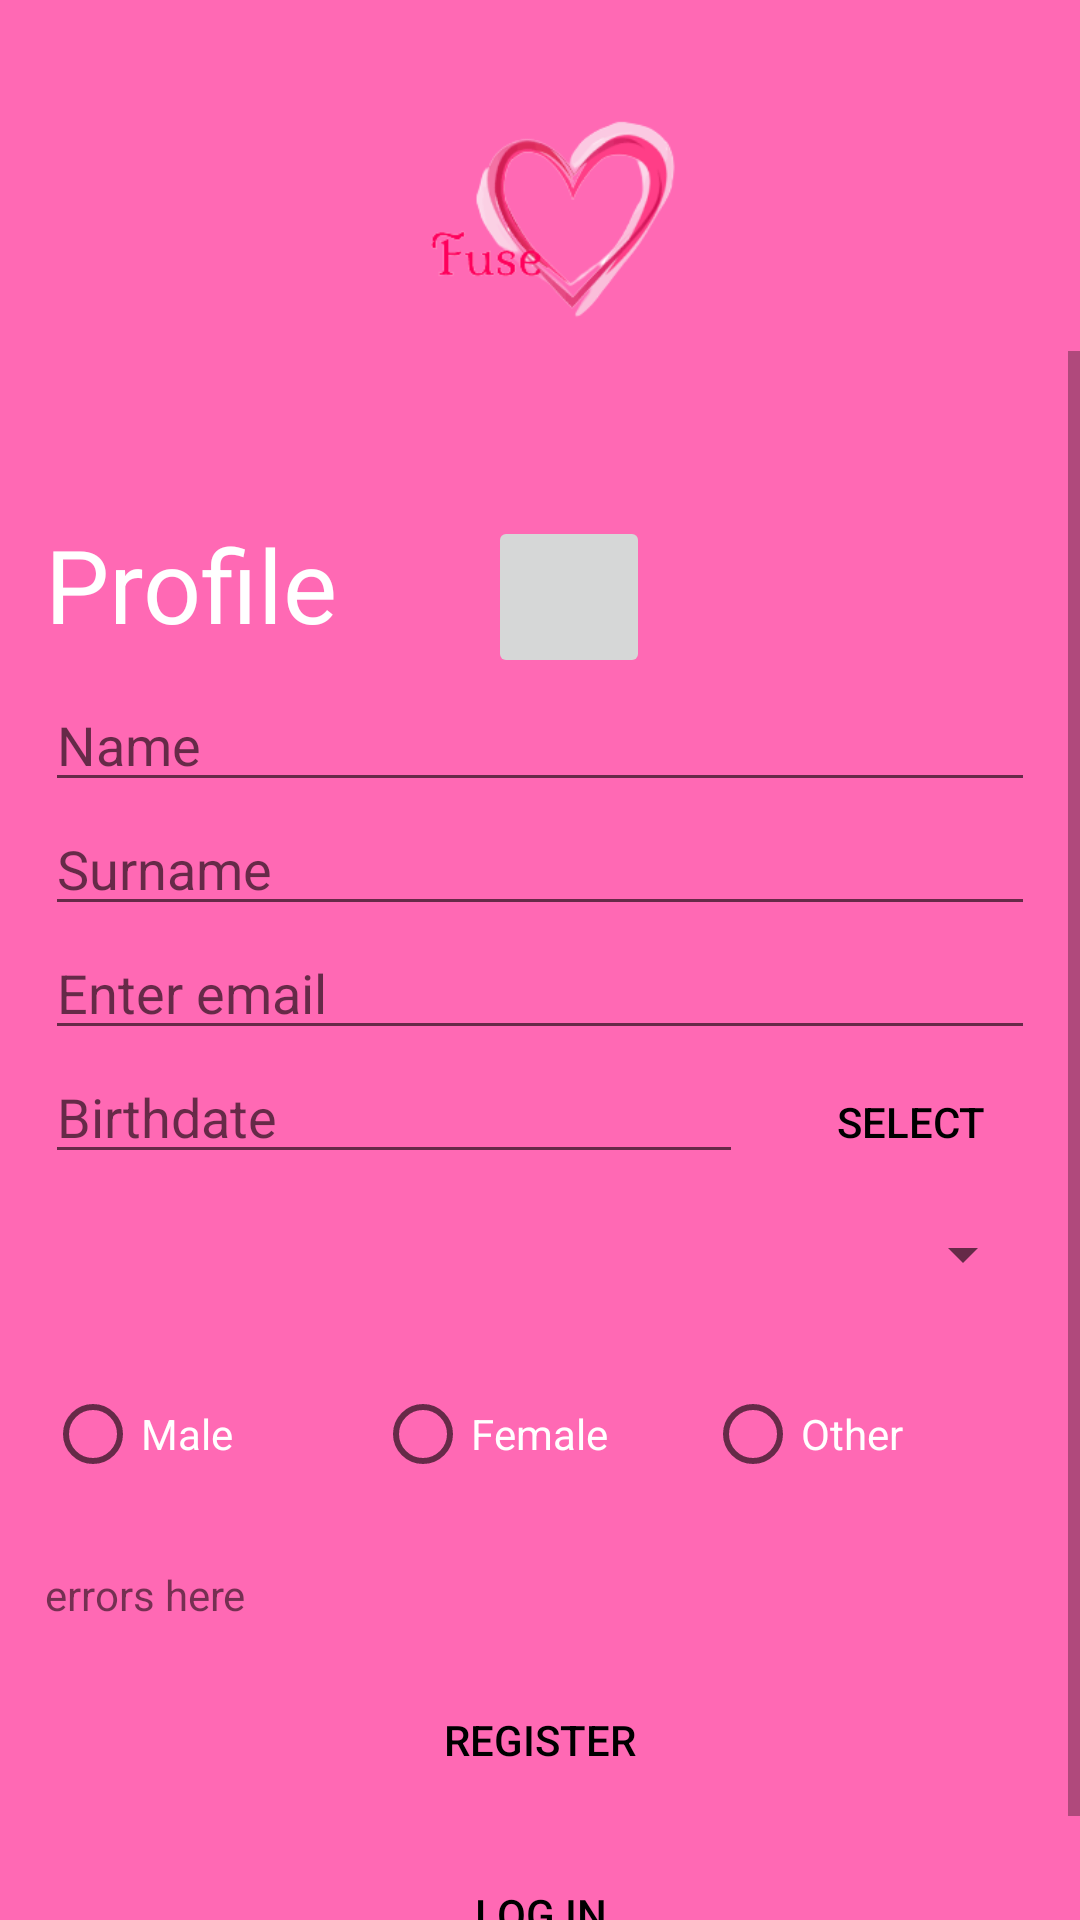

Write the Android layout XML for this screen, with the resource values it uses.
<!-- AndroidManifest.xml: application theme Theme.Fuse2 -->
<!-- res/layout/activity_register.xml -->
<?xml version="1.0" encoding="utf-8"?>
<LinearLayout xmlns:android="http://schemas.android.com/apk/res/android"
    xmlns:app="http://schemas.android.com/apk/res-auto"
    xmlns:tools="http://schemas.android.com/tools"
    android:layout_width="match_parent"
    android:layout_height="match_parent"
    tools:context=".Register"
    android:orientation="vertical"
    android:background="@color/hotpink"
    >

    <ImageView
        android:id="@+id/imageView2"
        android:layout_width="97dp"
        android:layout_height="82dp"
        android:layout_gravity="center"
        android:layout_marginTop="35dp"
        app:srcCompat="@drawable/fuselove" />

    <ScrollView
        android:layout_width="match_parent"
        android:layout_height="match_parent"
        android:accessibilityPaneTitle="personal">

        <LinearLayout
            android:layout_width="match_parent"
            android:layout_height="match_parent"
            android:orientation="vertical"
            android:padding="15dp">

            <LinearLayout
                android:layout_width="match_parent"
                android:layout_height="wrap_content"
                android:orientation="horizontal"
                android:layout_marginTop="40dp">

                <TextView
                    android:id="@+id/textView2"
                    android:layout_width="wrap_content"
                    android:layout_height="wrap_content"
                    android:text="Profile"
                    android:textColor="@color/white"
                    android:textAppearance="@style/TextAppearance.AppCompat.Display1"
                    />

                <ImageButton
                    android:id="@+id/profileImage"
                    android:layout_width="54dp"
                    android:layout_height="54dp"
                    android:src="@drawable/ic_addpic_foreground"
                    app:srcCompat="@drawable/ic_addpic_foreground"
                    android:layout_gravity="end"
                    android:layout_marginLeft="50dp"/>

            </LinearLayout>



            <EditText
                android:id="@+id/registerName"
                android:layout_width="match_parent"
                android:layout_height="wrap_content"
                android:hint="Name"
                android:inputType="textPersonName"
                />

            <EditText
                android:id="@+id/registerSurname"
                android:layout_width="match_parent"
                android:layout_height="wrap_content"
                android:hint="Surname"
                android:inputType="textPersonName"
                />

            <EditText
                android:id="@+id/registerEmail"
                android:layout_width="match_parent"
                android:layout_height="wrap_content"
                android:clickable="false"
                android:editable="false"
                android:hint="Enter email"
                android:inputType="textEmailAddress" />

            <LinearLayout
                android:layout_width="match_parent"
                android:layout_height="wrap_content"
                android:orientation="horizontal"

                >
                <EditText
                    android:id="@+id/registerBirthdate"
                    android:layout_width="match_parent"
                    android:layout_height="wrap_content"
                    android:hint="Birthdate"
                    android:inputType="date"
                    android:layout_weight="1"
                    android:layout_marginRight="15dp"
                    />

                <Button
                    android:id="@+id/selectDate"
                    android:layout_width="match_parent"
                    android:layout_height="wrap_content"
                    android:background="@drawable/circle"
                    android:backgroundTint="@color/purple_700"
                    android:layout_weight="3"
                    android:text="Select"/>

            </LinearLayout>


            <Spinner
                android:id="@+id/RegisterLocation"
                android:layout_width="match_parent"
                android:layout_height="40dp"
                />

            <RadioGroup
                android:id="@+id/registerGenderGroup"
                android:layout_width="match_parent"
                android:layout_height="wrap_content"
                android:layout_marginTop="16dp"
                android:orientation="horizontal"
                >



                <RadioButton
                    android:id="@+id/radioButton"
                    android:layout_width="match_parent"
                    android:layout_height="wrap_content"
                    android:layout_weight="1"
                    android:textColor="@color/white"
                    android:text="Male" />

                <RadioButton
                    android:id="@+id/radioButton2"
                    android:layout_width="match_parent"
                    android:layout_height="wrap_content"
                    android:layout_weight="1"
                    android:textColor="@color/white"
                    android:text="Female" />

                <RadioButton
                    android:id="@+id/radioButton3"
                    android:layout_width="match_parent"
                    android:layout_height="wrap_content"
                    android:layout_weight="1"
                    android:textColor="@color/white"
                    android:text="Other" />
            </RadioGroup>

            <TextView
                android:id="@+id/errorBar"
                android:layout_width="match_parent"
                android:layout_height="wrap_content"
                android:layout_marginTop="20dp"
                android:text="errors here"

                />
            <LinearLayout
                android:layout_width="match_parent"
                android:layout_height="wrap_content"
                android:orientation="vertical"
                android:layout_marginTop="15dp">



                <Button
                    android:id="@+id/registerBtn"
                    android:layout_width="250dp"
                    android:layout_height="wrap_content"
                    android:layout_gravity="center"
                    android:enabled="true"
                    android:backgroundTint="@color/buttons"
                    android:text="Register"
                    android:layout_marginBottom="10dp"
                    android:background="@drawable/circle"
                     />
                <Button
                    android:id="@+id/registerLoginBtn"
                    android:layout_width="250dp"
                    android:layout_gravity="center"
                    android:layout_height="wrap_content"
                    android:backgroundTint="@color/buttons"
                    android:background="@drawable/circle"
                    android:text="Log in"
                     />
                <ProgressBar
                android:id="@+id/loading"
                android:layout_width="wrap_content"
                android:layout_height="wrap_content"
                android:layout_gravity="center"
                android:visibility="gone"
                />

            </LinearLayout>

        </LinearLayout>




    </ScrollView>

</LinearLayout>
<!-- resources referenced by this layout -->
<resources>
  <color name="buttons">#B0DB72</color>
  <color name="hotpink">#FF69B4</color>
  <color name="purple_700">#7B1FA2</color>
  <color name="white">#FFFFFF</color>
  <!-- drawable fuselove: png bitmap (drawable, 20425 bytes) -->
  <style name="Theme.Fuse2" parent="Theme.MaterialComponents.DayNight.NoActionBar">
          
          <item name="colorPrimary">#F1693F</item>
          <item name="colorPrimaryVariant">#FF5722</item>
          <item name="colorOnPrimary">#000000</item>
          
          <item name="colorSecondary">@color/teal_200</item>
          <item name="colorSecondaryVariant">@color/teal_700</item>
          <item name="colorOnSecondary">@color/black</item>
          
          <item name="android:statusBarColor" tools:targetApi="l">?attr/colorPrimaryVariant</item>
          
          <item name="android:textColorPrimary">@color/black</item>
      </style>
  <color name="teal_200">#80CBC4</color>
  <color name="teal_700">#00796B</color>
  <color name="black">#FF000000</color>
</resources>
